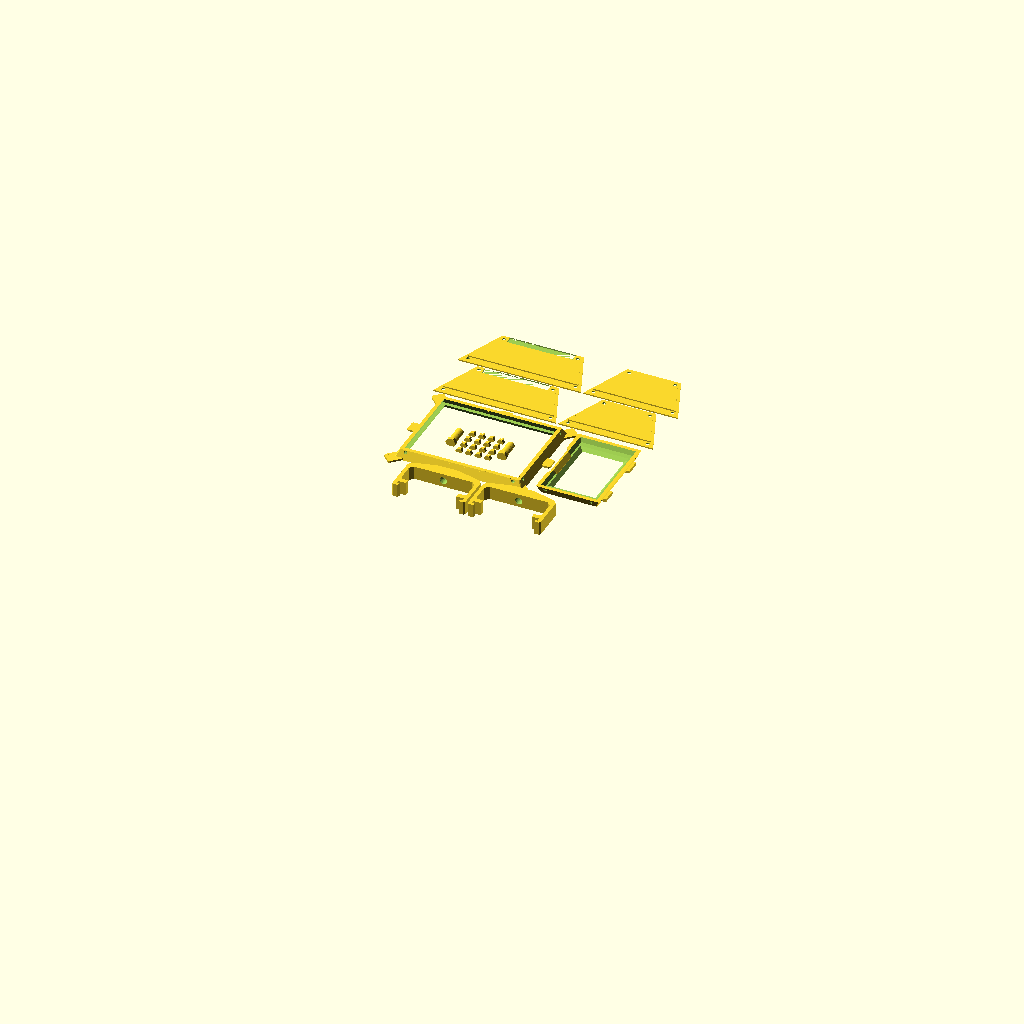
Cell 1 — every parameter at its default value.
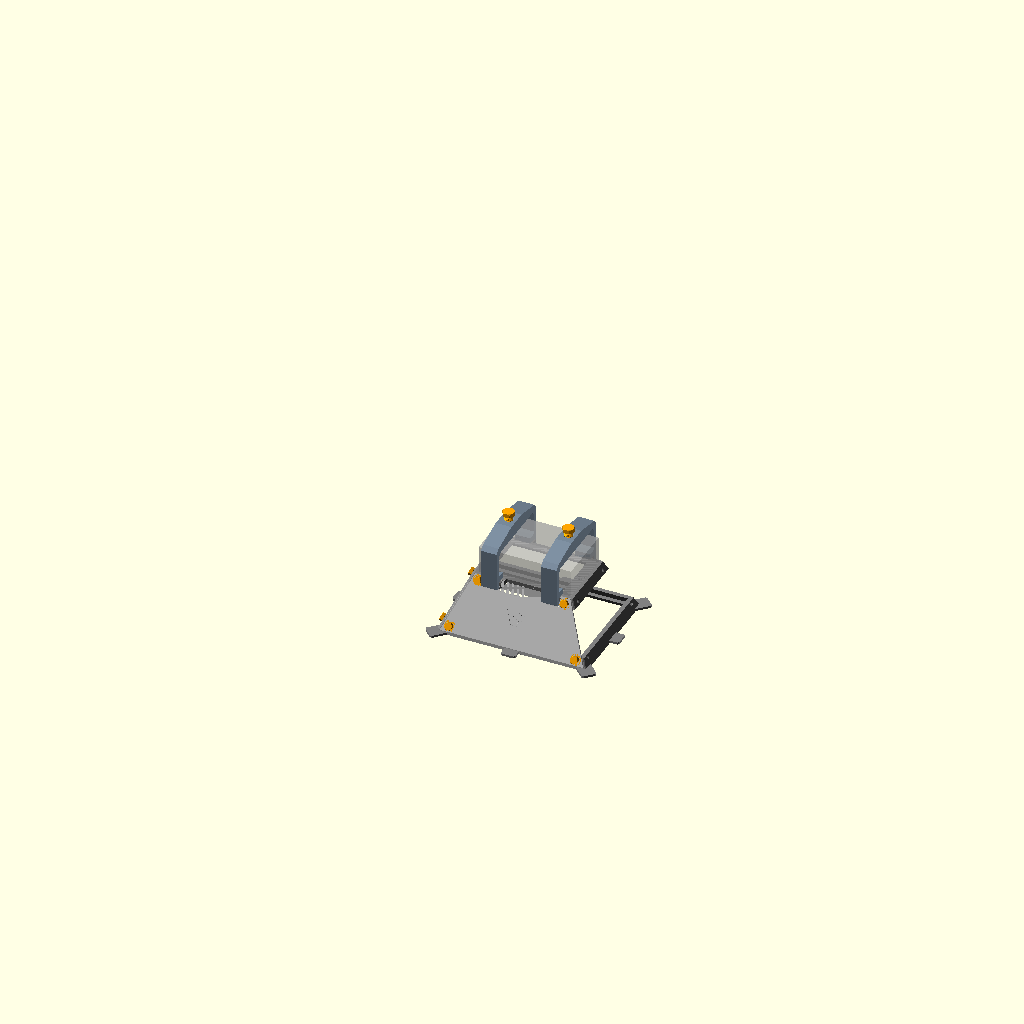
Cell 2: the same model with part = "assembly".
The same orthographic view direction (rotation 55°, 0°, 25°; colour scheme Cornfield) for every cell, with the view re-fitted per cell, so scale and position can differ between cells.
Source of the model, projects/softbox_smallrig_40W/softbox_smallrig_40WV2.scad:
// Copyright (C) Jonas Immanuel Frey - Licensed under GPL
// Softbox for the SmallRig RM 40C (40 W) video light. Continues
// cuboid_video_light_softboxV6 (01_published_or_archived), whose history
// follows below.
//
// V2: the clamps' roofs are 44 above the plate instead of 37. V1 was printed:
// hooks and rails work, but the light is about 38 thick, not the 32 of its
// data sheet, and a clamp with its roof at 37 does not go over it
// (problems/v6p2). Only light_clamp changes. With the same screws it holds a
// light from 33 to 42.5 thick.
//
// V1: a new way to hold the light. V6's frame_top had a tower over each end of
// the light with a screw in its roof. Printed for this light, the screws sat
// 7.5 mm from the light's ends, where only one of them found a hold; a tower
// broke at its roof when its screw was tightened hard; and the part needed a
// lot of support (problems/readme_hgc.md).
// - frame_top is flat: the top plate, the upper cover screw band and, along
//   the two long sides, a rail level with the plate. It prints on the plate's
//   back face without support.
// - light_clamp is a new part, printed twice: a yoke over the light with the
//   screw in its roof and a hook under each rail. It prints lying on its side,
//   so the layers run around the yoke and the screw pulls along them, not
//   across. The hooks pull at the rails right beside the light, so the clamp
//   force runs through the plate only, along its layers.
// - The clamps drop in through the gap in the middle of the rails and slide
//   outwards under them. Their screws sit 22 mm in from the light's ends.
// - Both long wall covers have the cutout of V6's wallcover_tripod; it also
//   makes room for the hooks. The notch in the rim below the tripod thread
//   has a floor that drops outwards at 45 degrees, so the wall over it is no
//   bridge on the bed.
// - The light clamp screws are 30 mm long instead of 19, for the thicker roof.
// frame_front, the wall covers and the thumb screws are V6's.
//
// V6: the frame prints in two separate parts and has no corner pillars. The
// wall covers are screwed to the frame anyway, so they bridge the two parts
// and take over the pillars' job. frame_top holds the top plate, the two light
// clamps and the upper row of cover screws. frame_front holds the front rim,
// the clothespin lips and the lower row of cover screws. The four corner
// pillars and all side wall between the two screw bands are gone. Covers and
// screws are unchanged from V5; the tripod cutout is now as wide as the cover
// screw heads allow.
//
// V5: one big wall cover has a rounded, open cutout at its light-side edge
// for fitting and turning the tripod ballhead. Fit this cover on the -y
// long side, aligned with the existing notch in the frame's top plate.
// The other three covers, frame and screws keep their V4 geometry.
//
// V4: V3 with the screws set to the tested values of fdm_optimized_screws.
// The cover thumb screws are 5 mm with a 2 mm pitch and a 10 mm head, instead
// of 6 mm with a 1.5 mm pitch and a 13 mm head, and all threads have 0.25 mm
// clearance. The light clamp screws stay 12 mm: their wide tip spreads the
// pressure on the light. The VeryOS logo is engraved in the outside of the
// big wall covers, and small in the top of one light clamp on the back.
//
// V3: softbox frame for a flat cuboid video light (Ulanzi VL120 RGB). Same
// frame and exchangeable wall covers as V2 (cuboid_video_light_softboxV2.scad):
// each cover spans its whole side face and is held by four printed thumb
// screws threaded straight into the frame wall, two above and two below the
// window.
//
// The fabric clamp ring of V2 is gone. Instead flat lips stick out from the
// front edge: one in the middle of each side and one diagonally from each
// corner. Lay the diffusion fabric over the front opening, pull it taut and
// clip it to the eight lips with clothespins (see clothespin/image.png).
// Without the ring's groove and screws the front rim is narrower, so the
// front opening is bigger than in V2.
//
// Print 2 frame parts, 2 light clamps, 2 screws, 2 wallcover_big,
// 2 wallcover_small and 16 thumb screws. Screw the covers to both frame parts
// before tightening; they hold the two parts together. All threads are
// single-start right-hand with 45 degree flanks.
// Origin: centre of the light's underside; the frame opens towards -z.
//
// Units: mm. No external libraries needed.

/* [View] */
part = "print_layout"; // [print_layout:All parts on bed,assembly:Assembly preview,frame_top:Frame top (print orientation),frame_front:Frame front (print orientation),light_clamp:Light clamp (print orientation),screw:Light clamp screw,thumb_screw:Thumb screw (covers),wallcover_big:Wall cover big (long sides),wallcover_small:Wall cover small (short sides)]

/* [Video light: SmallRig RM 40C] */
// 128 x 80 x 32 by SmallRig's data sheet. Length and width are those of the
// V6 print the light fits in; with them V6's front frame, covers and thumb
// screws fit.
light_length = 129; // x
light_width = 83;   // y, between the clamps' feet
// About 38 at its end, read from a photo (problems/v6p2), not measured. Only
// the clamps' height follows it.
light_height = 38;  // z
// Gap per side between the light and the clamps' feet.
light_side_clearance = 0;
// Extra height under the clamps' roofs; the screws take it up. With 6 a clamp
// still goes over a light 4.5 thicker than light_height.
light_headroom = 6;

/* [Frame] */
// Material around the light at the top of the frame.
light_wall = 4.5;
// How far the top plate reaches under the light, per side.
plate_overlap_x = 13.5;
plate_overlap_y = 7.5;
// General frame thickness: struts and front rim height measured across the
// walls, and the top plate. The thumb screw length follows it.
frame_thickness = 5.5;
// Material left between the thumb screw holes and the inside of the wall or
// the windows.
hole_margin = 0.8;
// Front rim width, measured horizontally.
rail_width = 12;
// From the underside of the light down to the front opening.
softbox_depth = 80;
// Side wall tilt from vertical.
wall_angle = 24;
// Notch in the frame's rim on the -y long side, below the light's 1/4" thread.
side_notch_width = 48.7;
// 45 degree bevel on the frame corners, the lips and the light clamp screw's tip.
chamfer = 2;

/* [Light clamps] */
// Along the light; the clamp prints lying on its side, so this is its height
// on the bed.
clamp_width = 22;
// Roof above the light; holds the screw thread and takes the bending.
clamp_roof = 18;
// Thickness of the two legs beside the rails.
clamp_leg = 6;
// Height of the hook under the rail.
clamp_hook = 4;
// Height of the foot that stands on the frame top and keeps the light in the
// middle.
clamp_foot = 8;
// Gap between a clamp and the rail it hooks under, per side and above.
clamp_clearance = 0.5;
// How far the clamp rails stick out beyond the frame's top edge on the long
// sides.
clamp_rail_width = 7;
// A multiple of the layer height: the hooks pull at the rails' underside.
clamp_rail_thickness = 5;

/* [Wall covers] */
wallcover_thickness = 2;
// Gap between the lip and the window edges. Below about 1.1 (thickness *
// tan(wall_angle)) the lip's lower edge hits the frame.
wallcover_lip_clearance = 1.2;
// Distance of the thumb screw rows from the cover's top and bottom edges.
wallcover_screw_inset = 8;

/* [Cover cutout] */
// Cutout in the light-side edge of the two long covers: room for the clamps'
// hooks and, on the -y side, for the tripod head. The rails are as long as it.
// 0 uses the widest cutout that still leaves hole_margin between the cutout
// and the top-row cover screw heads. Set a smaller positive value to narrow it.
tripod_cutout_width = 0;
// Depth from the light-side edge, measured along the sloping cover. 15 is the
// V6 print's.
tripod_cutout_depth = 15;
// Rounded inside corners; 0 gives a rectangular cutout.
tripod_cutout_radius = 3;

/* [Logo] */
// The VeryOS logo engraved in the outside of the big wall covers, centred on
// the window, where the lip makes the cover twice as thick.
logo_width = 30;
// The small logo in the frame top's plate, under the light's +x end, and in
// the side of each light clamp.
frame_logo_width = 12;
// Both logos.
logo_depth = 1;

/* [Clothespin lips] */
// Flat tab flush with the front face, one in the middle of each side and one
// at each corner, pointing diagonally outwards. The clothespin's jaws grip it
// from the front and the back.
lip_thickness = 3;
// How far the lip sticks out beyond the frame's outer edge; at the corners
// along the diagonal.
lip_length = 12;
// Across the lip; leaves room to slide the clothespin to either side.
lip_width = 20;

/* [Light clamp screw] */
thread_diameter = 12;
thread_pitch = 2;
// Radial gap between all screws and the threads they turn in. 0.25 has little
// play and is safe on printers that are not perfectly calibrated.
thread_clearance = 0.25;
// Threaded shank below the head: the clamp's roof, the headroom above the
// light and some travel.
screw_length = 30;
screw_head_width = 15; // across flats
screw_head_height = 6;

/* [Thumb screws] */
// 5 mm is the smallest stable size (fdm_optimized_screws).
thumb_thread_diameter = 5;
thumb_thread_pitch = 2;
// 45 degree chamfer at the tip, for an easy start.
thumb_tip_chamfer = 1;
thumb_head_width = 10; // across flats
thumb_head_height = 5;

/* [Screw printing] */
// All screws print lying on a flat of the head, so the layers run along the
// shank and it does not snap between them. This share of the thread diameter
// is cut off their underside, through the shank and the head, which leaves a
// flat they both stand on, so they print without support. 0.1 has printed
// well on the light clamp screw, 0.15 on small screws like the thumb screws.
screw_cut = 0.1;
thumb_screw_cut = 0.15;

/* [Quality] */
$fn = 64;

/* [Hidden] */
eps = 0.01;
cavity_w = light_width + 2 * light_side_clearance;
cavity_h = light_height + light_headroom;
// Outer half sizes of the frame at its top (z = 0).
top_x = light_length / 2 + light_wall;
top_y = cavity_w / 2 + light_wall;
// Horizontal growth per mm of depth, and the strut thickness measured
// horizontally.
grow = tan(wall_angle);
strut = frame_thickness / cos(wall_angle);
// Outer half sizes at the front rim.
front_half = [top_x, top_y] + [1, 1] * grow * softbox_depth;
opening_half = [light_length / 2 - plate_overlap_x, light_width / 2 - plate_overlap_y];
// Side faces as [rotation about z, half width at the top, distance from the
// centre at the top]. Rotating the +y face by 90 gives the -x face.
side_faces = [[0, top_x, top_y], [180, top_x, top_y], [90, top_y, top_x], [270, top_y, top_x]];
// Positions on a side face are measured along the slope from the frame top.
// Covers end 1 mm above the lips.
cover_bottom_v = (softbox_depth - lip_thickness - 1) / cos(wall_angle);
thumb_hole_r = thumb_thread_diameter / 2 + thread_clearance;
// Depth of the cover screw holes, square to the face.
cover_hole_depth = frame_thickness - hole_margin;
// Threaded shank: wall cover plus hole, 0.5 mm short of the hole's end.
thumb_screw_length = wallcover_thickness + cover_hole_depth - 0.5;
// The wall cover lip and logo stop hole_margin short of the cover screw
// holes. At the top the hole runs downwards into the wall, so its inner end
// decides.
window_top_z = -((wallcover_screw_inset + thumb_hole_r) * cos(wall_angle)
                 + cover_hole_depth * sin(wall_angle) + hole_margin);
window_bottom_z = -(cover_bottom_v - wallcover_screw_inset - thumb_hole_r - hole_margin) * cos(wall_angle);
// The frame is cut at the old window edges. Each part keeps a solid band
// around the whole perimeter for its row of cover screws, and the corner
// pillars between the bands are gone.
frame_split_top = window_top_z;
frame_split_front = window_bottom_z;
// Large enough to clip the whole frame at either split plane.
clip = 2 * front_half.x + softbox_depth;
layout_gap = 4;
// The logo at the size of veryos_logo.svg, as in veryos_logo_cube: a ring and
// the two arms of a V, all logo_stroke wide. The arms stand logo_angle off
// vertical, their outer edges tangent to the ring, their inner edges tangent
// to its hole.
logo_r = 15.6264133379; // outer radius of the ring
logo_stroke = 5;
logo_angle = 22.5;
// Half the flat bottom edge, which is tangent to the ring's bottom.
logo_b = logo_r * (1 - sin(logo_angle)) / cos(logo_angle);
// Outer edge of an arm. The middle of its square end is level with the
// middle of the ring's stroke at the top.
logo_arm = (2 * logo_r - logo_stroke / 2 * (1 + sin(logo_angle))) / cos(logo_angle);
logo_w = 2 * (logo_b + logo_arm * sin(logo_angle));
// The S in the ring: two half rings around half discs, all strokes
// logo_stroke wide.
ring_in = logo_r - logo_stroke;
s_small = (2 * ring_in - logo_stroke) / 4;
s_big = s_small + logo_stroke;
// Widest tripod cutout that keeps the top-row cover screw heads fully seated.
tripod_cutout_width_max = 2 * (abs(cover_screws(top_x)[0].x)
                               - thumb_head_width / (2 * cos(30))
                               - hole_margin - eps);
tripod_cutout_width_actual = tripod_cutout_width > 0
                             ? tripod_cutout_width
                             : tripod_cutout_width_max;
// The clamp rails start where the notch leaves the rim, at least far enough
// apart for a clamp to drop in between them, and end 1 mm inside the cover
// cutout. The assembly shows the clamps at the outer end of their travel.
clamp_rail_start = max(side_notch_width / 2 + light_wall, clamp_width / 2 + 1);
clamp_rail_end = tripod_cutout_width_actual / 2 - 1;
clamp_x = clamp_rail_end - clamp_width / 2;
// Outer half width of a clamp, across the light.
clamp_half = top_y + clamp_rail_width + clamp_clearance + clamp_leg;

assert(clamp_rail_end - clamp_rail_start >= clamp_width,
       "The rails are shorter than a clamp; narrow side_notch_width or clamp_width.");
assert(clamp_rail_thickness + clamp_clearance + clamp_hook <= tripod_cutout_depth * cos(wall_angle),
       "The clamps' hooks reach below the cover cutout; raise tripod_cutout_depth.");
assert(screw_length > clamp_roof + light_headroom, "The light clamp screws do not reach the light.");
assert(opening_half.x > 0 && opening_half.y > 0, "Plate overlap is larger than the light.");
assert(wallcover_lip_clearance >= wallcover_thickness * tan(wall_angle),
       "Wall cover lip would hit the frame; raise wallcover_lip_clearance.");
assert(tripod_cutout_width_actual > 0 &&
       tripod_cutout_width_actual / 2 + hole_margin <
           abs(cover_screws(top_x)[0].x) - thumb_head_width / (2 * cos(30)),
       "Tripod cutout must leave room for the cover screws and their heads.");
assert(tripod_cutout_depth > 0 &&
       tripod_cutout_depth < cover_bottom_v - wallcover_screw_inset - thumb_hole_r - hole_margin,
       "Tripod cutout must leave the front screw row and cover edge intact.");
assert(tripod_cutout_radius >= 0 &&
       tripod_cutout_radius <= min(tripod_cutout_width_actual / 2, tripod_cutout_depth),
       "Tripod corner radius must fit within the cutout width and depth.");

if (part == "print_layout") print_layout();
else if (part == "assembly") assembly();
else if (part == "frame_top") rotate([180, 0, 0]) frame_top();
else if (part == "frame_front") translate([0, 0, softbox_depth]) frame_front();
else if (part == "light_clamp") light_clamp_lying();
else if (part == "screw") screw_lying();
else if (part == "thumb_screw") thumb_screw_lying();
else if (part == "wallcover_big") wallcover(top_x, true, true);
else if (part == "wallcover_small") wallcover(top_y);

module assembly() {
    frame();
    // Show the notched -y cover and one short cover, leaving the frame visible.
    for (i = [1, 2]) let(f = side_faces[i]) rotate([0, 0, f[0]]) face_frame(f[2]) {
        color("silver") translate([0, 0, -wallcover_thickness])
            wallcover(f[1], i == 1, i == 1);
        for (p = cover_screws(f[1]))
            color("orange")
                translate([p.x, p.y, -wallcover_thickness - thumb_head_height]) thumb_screw();
    }
    for (s = [-1, 1]) translate([s * clamp_x, 0, 0]) {
        color("lightslategray") light_clamp();
        color("orange")
            translate([0, 0, light_height + screw_length + screw_head_height])
                rotate([180, 0, 0]) screw();
    }
    %translate([0, 0, light_height / 2])
        cube([light_length, light_width, light_height], center = true);
}

// Every part in its print orientation: the front frame on its front face,
// the top frame on its back face beside it, and the screws inside the front
// opening. The covers lie in two rows behind, the light clamps in front.
module print_layout() {
    g = layout_gap;
    thumb_pitch = thumb_head_width / cos(30) + g;
    big = cover_bottom_half(top_x);
    small = cover_bottom_half(top_y);
    row_half = big + small + g / 2;
    // How far the side and corner lips reach beyond the front frame's sides.
    lip_reach = max(lip_length, (lip_length + lip_width / 2 - chamfer) / sqrt(2));
    // Lay the two frame parts side by side. The top frame is turned 90 degrees
    // so its long side runs along y, which keeps the pair within 300 mm.
    front_reach = front_half.x + lip_reach;
    top_half_x = top_y + max(clamp_rail_width, grow * (-frame_split_top));
    layout_width = 2 * front_reach + g + 2 * top_half_x;
    front_x = front_reach - layout_width / 2;
    top_frame_x = layout_width / 2 - top_half_x;
    translate([front_x, 0, softbox_depth]) frame_front();
    translate([top_frame_x, 0, 0]) rotate([180, 0, 90]) frame_top();
    // Screws lie inside the front frame's opening.
    for (i = [0:3], j = [0:3])
        translate([front_x + (i - 1.5) * thumb_pitch,
                   (j - 1.5) * (thumb_head_height + thumb_screw_length + g), 0])
            thumb_screw_lying();
    for (s = [-1, 1])
        translate([front_x + s * (2 * thumb_pitch + (g + screw_head_width / cos(30)) / 2), 0, 0])
            screw_lying();
    // Covers span y from -cover_bottom_v to 0; one big and one small per row.
    for (k = [0, 1])
        translate([0, front_half.y + lip_reach + g + cover_bottom_v + k * (cover_bottom_v + g), 0]) {
            translate([big - row_half, 0, 0]) wallcover(top_x, true, true);
            translate([row_half - small, 0, 0]) wallcover(top_y);
        }
    // Lying clamps span y from below the hooks to the roof's top.
    for (s = [-1, 1])
        translate([s * (clamp_half + g / 2),
                   -(front_half.y + lip_reach + g + cavity_h + clamp_roof), 0])
            light_clamp_lying();
}

// Both frame parts in place, as the screwed-on covers hold them.
module frame() {
    color("dimgray") frame_top();
    color("gray") frame_front();
}

// Unsplit frame shell: top plate, clamp rails, front rim, lips and all
// cover screw threads. Each printable part is a horizontal slice of it.
module frame_whole() {
    pyramid();
    clamp_rails();
    for (f = side_faces) rotate([0, 0, f[0]])
        translate([0, f[2] + grow * softbox_depth, -softbox_depth])
            linear_extrude(lip_thickness) lip_outline(rail_width / 2);
    for (i = [-1, 1], j = [-1, 1])
        translate([i * front_half.x, j * front_half.y, -softbox_depth]) rotate(atan2(j, i) - 90)
            linear_extrude(lip_thickness) lip_outline(lip_width / 2 + 1);
}

// Top part: top plate, clamp rails and the band with the upper row of cover
// screws. It prints on its back face, z = 0, the plate and the rails on the
// bed.
module frame_top() {
    intersection() {
        frame_whole();
        translate([-clip, -clip, frame_split_top])
            cube([2 * clip, 2 * clip, 2 * clip]);
    }
}

// Front part: front rim, clothespin lips and the band with the lower row of
// cover screws. It prints on its front face, like the V5 frame.
module frame_front() {
    intersection() {
        frame_whole();
        translate([-clip, -clip, -clip])
            cube([2 * clip, 2 * clip, clip + frame_split_front]);
    }
}

// Frustum shell with a top plate the light rests on and a rim around the
// front opening.
module pyramid() {
    difference() {
        frustum(0, softbox_depth, 0, chamfer);
        frustum(frame_thickness, softbox_depth - frame_thickness, strut);
        frustum(softbox_depth - frame_thickness, softbox_depth + 1, rail_width);
        hull() {
            layer(opening_half - [1, 1], 1);
            layer(opening_half + [1, 1] * (frame_thickness + 1), -frame_thickness - 1);
        }
        tripod_notch();
        for (f = side_faces) rotate([0, 0, f[0]]) face_frame(f[2])
            for (p = cover_screws(f[1])) translate([p.x, p.y, 0]) thumb_thread_hole(cover_hole_depth);
        // The small logo in the light's seat, under its +x end. +y is up when
        // the light hangs from its 1/4" thread.
        translate([(opening_half.x + light_length / 2) / 2, 0, -logo_depth])
            linear_extrude(logo_depth + 1)
                scale(frame_logo_width / logo_w) translate([0, -logo_r]) logo();
    }
    tripod_notch_wall();
}

// Rails for the light clamps: the plate's back face continued outwards on the
// two long sides, with a gap in the middle. The hooks pull at the underside;
// its edge at the gap is bevelled as a lead-in.
module clamp_rails() {
    t = clamp_rail_thickness;
    for (i = [0, 1], j = [0, 1]) mirror([i, 0, 0]) mirror([0, j, 0])
        translate([0, top_y + clamp_rail_width, 0]) rotate([90, 0, 0])
            linear_extrude(clamp_rail_width + 1)
                polygon([[clamp_rail_start, 0], [clamp_rail_end, 0], [clamp_rail_end, -t],
                         [clamp_rail_start + 1, -t], [clamp_rail_start, 1 - t]]);
}

// Plan of the notch below the light's 1/4" thread: from the light's -y side
// face, y = 0 here, outwards, widening at 45 degrees. `inside` continues it
// under the light.
module notch_plan(inside = 0) {
    w = side_notch_width / 2;
    r = 2 * top_y;
    polygon([[-w, inside], [w, inside], [w, 0], [w + r, -r], [-w - r, -r], [-w, 0]]);
}

// Half space above a plane that drops outwards at 45 degrees from the plate's
// lower edge at the notch, moved down by `below`.
module notch_floor(below = 0)
    rotate([45, 0, 0]) translate([-clip, -clip, -below]) cube([2 * clip, 2 * clip, clip]);

// Cuts the notch through the plate's thickness, as in V6, and on down to a
// floor that drops outwards at 45 degrees. The frame top prints on its back
// face: the wall over a level floor would be a bridge, this one leans on the
// plate.
module tripod_notch()
    translate([0, -cavity_w / 2, -frame_thickness]) {
        translate([0, 0, -eps]) linear_extrude(frame_thickness + 1) notch_plan();
        intersection() {
            translate([0, 0, -clip]) linear_extrude(clip) notch_plan();
            notch_floor();
        }
    }

// The wall under the notch's floor, light_wall / 2 thick; it closes the frame
// where the notch has cut the side wall away.
module tripod_notch_wall()
    intersection() {
        frustum(0, softbox_depth, 0, chamfer);
        translate([0, -cavity_w / 2, -frame_thickness]) difference() {
            intersection() {
                translate([0, 0, -clip]) linear_extrude(2 * clip) notch_plan(light_wall / 2);
                notch_floor(light_wall / 2);
            }
            notch_floor();
        }
    }

// Yoke over the light with the screw's thread in its roof, a foot on each
// side of the light and a hook under each rail. Drawn in its place on the
// frame with the screw tight, the hooks against the rails; loose, it stands
// clamp_clearance lower, on its feet. The small logo is in the side that
// lies on the bed; +y is up as on the frame top.
module light_clamp() {
    hole_d = thread_diameter + 2 * thread_clearance;
    hole_minor_r = hole_d / 2 - 0.4 * thread_pitch;
    difference() {
        rotate([90, 0, 90]) linear_extrude(clamp_width, center = true)
            for (m = [0, 1]) mirror([m, 0]) clamp_half_outline();
        translate([0, 0, cavity_h - 1]) threaded_rod(hole_d, clamp_roof + 2, thread_pitch);
        translate([0, 0, cavity_h + clamp_roof - 1])
            cylinder(r1 = hole_minor_r, r2 = hole_minor_r + 2, h = 2);
        translate([logo_depth - clamp_width / 2, cavity_w / 4, cavity_h + frame_logo_width / 2 + 2])
            rotate([0, -90, 0]) linear_extrude(logo_depth + 1)
                scale(frame_logo_width / logo_w) translate([0, -logo_r]) logo();
    }
}

// The clamp on its side, as it prints: the layers run around the yoke.
module light_clamp_lying()
    translate([0, 0, clamp_width / 2]) rotate([0, -90, -90]) light_clamp();

// Half of the clamp's outline: x across the light, y along the frame's z.
// The roof has its full height under the screw's head and half of it at the
// legs: the bending falls off towards them. Its corners are bevelled by the
// leg's thickness, the corner above the foot by half of it.
module clamp_half_outline() {
    c = clamp_clearance;
    b = clamp_leg;
    foot = cavity_w / 2;
    leg = clamp_half - clamp_leg;
    top = cavity_h + clamp_roof;
    shoulder = cavity_h + clamp_roof / 2;
    foot_top = c + clamp_foot;
    hook_top = -clamp_rail_thickness;
    hook_bottom = hook_top - clamp_hook;
    // The hook's tip runs along the frame wall, c away from it.
    tip_top = top_y - grow * hook_top + c;
    tip_bottom = top_y - grow * hook_bottom + c;
    polygon([[-eps, cavity_h], [leg - b, cavity_h], [leg, cavity_h - b],
             [leg, foot_top + b / 2], [leg - b / 2, foot_top], [foot, foot_top],
             [foot, c], [leg, c], [leg, hook_top], [tip_top, hook_top],
             [tip_bottom, hook_bottom], [clamp_half - chamfer, hook_bottom],
             [clamp_half, hook_bottom + chamfer], [clamp_half, shoulder - b],
             [clamp_half - b, shoulder], [screw_head_width, top], [-eps, top]]);
}

// Threaded hole for a thumb screw, from z = 0 to `depth`, with a 45 degree
// lead-in at z = 0.
module thumb_thread_hole(depth) {
    thread_h = 0.4 * thumb_thread_pitch;
    translate([0, 0, -1]) {
        threaded_rod(2 * thumb_hole_r, depth + 1, thumb_thread_pitch);
        cylinder(r1 = thumb_hole_r + 1, r2 = thumb_hole_r - thread_h, h = 1 + thread_h);
    }
}

// Light clamp screw.
module screw()
    hex_screw(thread_diameter, thread_pitch, screw_length, screw_head_width, screw_head_height,
              chamfer);

module thumb_screw()
    hex_screw(thumb_thread_diameter, thumb_thread_pitch, thumb_screw_length,
              thumb_head_width, thumb_head_height, thumb_tip_chamfer);

module screw_lying()
    lying(thread_diameter, screw_length, screw_head_width, screw_head_height, screw_cut) screw();

module thumb_screw_lying()
    lying(thumb_thread_diameter, thumb_screw_length, thumb_head_width, thumb_head_height, thumb_screw_cut)
        thumb_screw();

// Lays a screw (the children, upright as hex_screw makes it) on a flat of its
// head, centred on the origin, and cuts off everything below cut * d above
// the shank's lowest point. The cut is the print bed, z = 0.
module lying(d, length, head_width, head_height, cut) {
    axis_z = d * (0.5 - cut);
    translate([0, -(head_height + length) / 2, axis_z]) difference() {
        rotate([-90, 0, 0]) children();
        translate([-head_width, -1, -axis_z - head_width])
            cube([2 * head_width, head_height + length + 2, head_width]);
    }
}

// Hex head with bevelled corners on z = 0, shank upwards.
module hex_screw(d, pitch, length, head_width, head_height, tip) {
    w = head_width / 2;
    h = head_height;
    intersection() {
        cylinder(r = w / cos(30), h = h, $fn = 6);
        rotate_extrude() polygon([[0, 0], [w, 0], [w + 1, 1], [w + 1, h - 1], [w, h], [0, h]]);
    }
    translate([0, 0, h - eps]) intersection() {
        threaded_rod(d, length + eps, pitch);
        // 45 degree tip chamfer eases the start into the thread. On the light
        // clamp screw it also leaves a flat pad that presses on the light.
        cylinder(h = length + eps, r1 = d / 2 - tip + length, r2 = d / 2 - tip);
    }
}

// Printed flat, lip up. The plate covers the whole side face and the lip sits
// inside the window. If with_logo, the VeryOS logo is engraved in the
// outside, the face on the bed, mirrored so it reads correctly from outside.
// with_tripod_cutout opens the light-side edge through both plate and lip.
module wallcover(top_half, with_logo = false, with_tripod_cutout = false) {
    difference() {
        union() {
            linear_extrude(wallcover_thickness) cover_outline(top_half);
            translate([0, 0, wallcover_thickness - eps])
                linear_extrude(wallcover_thickness + eps)
                    offset(delta = -wallcover_lip_clearance) window_outline(top_half);
        }
        for (p = cover_screws(top_half))
            translate([p.x, p.y, -1]) cylinder(d = thumb_thread_diameter + 0.6, h = wallcover_thickness + 2);
        if (with_tripod_cutout) tripod_cutout();
        if (with_logo)
            translate([0, (window_top_z + window_bottom_z) / (2 * cos(wall_angle)), -1])
                linear_extrude(logo_depth + 1) mirror([1, 0])
                    scale(logo_width / logo_w) translate([0, -logo_r]) logo();
    }
}

// Open U-shaped notch at y = 0. Only the two inside corners are rounded;
// the cutter extends beyond the edge and through the full lip thickness.
module tripod_cutout() {
    w = tripod_cutout_width_actual;
    d = tripod_cutout_depth;
    r = tripod_cutout_radius;
    translate([0, 0, -eps]) linear_extrude(2 * wallcover_thickness + 2 * eps)
        hull() {
            translate([-w / 2, -d + r]) square([w, d - r + eps]);
            if (r > 0)
                for (s = [-1, 1]) translate([s * (w / 2 - r), -d + r]) circle(r = r);
        }
}

// Shapes in a side face's plane: x along the top edge, y up the slope with
// y = 0 at the frame top. top_half is the face's half width at the frame top.

// Up to the corner bevels, minus 0.5 mm.
module cover_outline(top_half) {
    w = top_half - chamfer - 0.5;
    s = sin(wall_angle);
    v = cover_bottom_v;
    polygon([[-w, 0], [w, 0], [w + v * s, -v], [-w - v * s, -v]]);
}

// Half width of the cover outline at its bottom edge.
function cover_bottom_half(top_half) = top_half - chamfer - 0.5 + cover_bottom_v * sin(wall_angle);

module window_outline(top_half) {
    v0 = -window_top_z / cos(wall_angle);
    v1 = -window_bottom_z / cos(wall_angle);
    w = top_half - strut;
    s = sin(wall_angle);
    polygon([[-w - v0 * s, -v0], [w + v0 * s, -v0], [w + v1 * s, -v1], [-w - v1 * s, -v1]]);
}

// The VeryOS logo at the size of veryos_logo.svg, bottom edge on y = 0,
// centred on x = 0, as in veryos_logo_cube.
module logo() {
    difference() {
        union() {
            translate([0, logo_r]) circle(r = logo_r);
            for (m = [0, 1]) mirror([m, 0])
                translate([logo_b, 0]) rotate(-logo_angle)
                    translate([-logo_stroke, 0]) square([logo_stroke, logo_arm]);
            // between the arms, below the ring's middle
            polygon([[-logo_b, 0], [logo_b, 0],
                     [logo_b + logo_r * tan(logo_angle), logo_r],
                     [-logo_b - logo_r * tan(logo_angle), logo_r]]);
        }
        translate([0, logo_r]) for (a = [0, 180]) rotate(a) s_hole();
    }
}

// One of the two holes the S leaves in the ring: the right half of the ring's
// hole above the lower half ring, and the upper half disc.
module s_hole() {
    difference() {
        intersection() {
            circle(r = ring_in);
            translate([0, -ring_in]) square(2 * ring_in);
        }
        translate([0, -(ring_in - s_small)]) circle(r = s_big);
    }
    translate([0, ring_in - s_small]) circle(r = s_small);
}

// Two rows above and below the window, set in from its corners.
function cover_screws(top_half) =
    [for (v = [wallcover_screw_inset, cover_bottom_v - wallcover_screw_inset], s = [-1, 1])
        [s * (top_half - strut + v * sin(wall_angle) - thumb_hole_r - 3), -v]];

// Puts a side face's plane on the +y face whose top edge is dist from the
// centre: local z = 0 on the face, +z pointing into the frame.
module face_frame(dist)
    translate([0, dist, 0]) rotate([90 + wall_angle, 0, 0]) children();

// A clothespin lip in the front plane: y outwards from the frame's outer edge,
// or along the diagonal from a frame corner, x across it. It reaches `back`
// into the frame so it ends in the rim; at a corner that puts its back edge
// just inside the frame's outer edges. The outer corners are bevelled so they
// do not snag the fabric.
module lip_outline(back) {
    w = lip_width / 2;
    l = lip_length;
    c = chamfer;
    polygon([[-w, -back], [w, -back], [w, l - c], [w - c, l], [c - w, l], [-w, l - c]]);
}

// Frame-shaped frustum between two depths below the frame top, inset
// horizontally from the outer walls and with chamfered vertical corners.
module frustum(d0, d1, inset = 0, c = 0)
    hull() {
        layer([top_x, top_y] + [1, 1] * (grow * d0 - inset), -d0, c);
        layer([top_x, top_y] + [1, 1] * (grow * d1 - inset), -d1, c);
    }

// Thin horizontal rectangle with half sizes `half` at height z; hull() cap.
module layer(half, z, c = 0)
    translate([0, 0, z]) linear_extrude(eps, center = true)
        offset(delta = c, chamfer = true) square(2 * half - [2, 2] * c, center = true);

// Box from z = 0 with chamfered vertical and top edges.
module chamfered_block(size, c)
    hull() {
        linear_extrude(size.z - c)
            offset(delta = c, chamfer = true) square([size.x, size.y] - [2, 2] * c, center = true);
        linear_extrude(size.z)
            offset(delta = -c) offset(delta = c, chamfer = true)
                square([size.x, size.y] - [2, 2] * c, center = true);
    }

// Threaded rod of major diameter d from z = 0 to h: a screw shank, and, with
// the clearance added, the shape cut for a threaded hole. render() keeps the
// preview working with this many threads.
module threaded_rod(d, h, pitch) {
    r_root = d / 2 - 0.4 * pitch;
    render(convexity = 4) intersection() {
        union() {
            cylinder(r = r_root + eps, h = h);
            thread_ridge(r_root, -pitch, h + pitch, pitch);
        }
        cylinder(r = d / 2 + 1, h = h);
    }
}

// Sweeps a trapezoid around a right-handed helix. Equal radial depth and
// axial flank run give 45 degree flanks (90 degree included angle).
module thread_ridge(r_root, z0, z1, pitch) {
    depth = 0.4 * pitch;
    half_tip = 0.05 * pitch;
    steps = ceil((z1 - z0) / pitch * $fn);
    profile = [[r_root - eps, -half_tip - depth - eps],
               [r_root + depth, -half_tip],
               [r_root + depth, half_tip],
               [r_root - eps, half_tip + depth + eps]];
    points = [for (i = [0:steps])
        let(z = z0 + (z1 - z0) * i / steps, a = 360 * z / pitch)
        for (p = profile) [p[0] * cos(a), p[0] * sin(a), z + p[1]]];
    // Clockwise winding as viewed from outside, as required by OpenSCAD.
    faces = concat(
        [[3, 2, 1, 0]],
        [for (i = [0:steps-1], j = [0:3])
            [4*i+j, 4*i+(j+1)%4, 4*(i+1)+(j+1)%4]],
        [for (i = [0:steps-1], j = [0:3])
            [4*i+j, 4*(i+1)+(j+1)%4, 4*(i+1)+j]],
        [[4*steps, 4*steps+1, 4*steps+2, 4*steps+3]]);
    polyhedron(points = points, faces = faces, convexity = 16);
}
Parameter table extracted from the source (name, type, default, range or options):
part: string, default "print_layout", options "print_layout", "assembly", "frame_top", "frame_front", "light_clamp", "screw", "thumb_screw", "wallcover_big", "wallcover_small"
light_length: number, default 129
light_width: number, default 83
light_height: number, default 38
light_side_clearance: number, default 0
light_headroom: number, default 6
light_wall: number, default 4.5
plate_overlap_x: number, default 13.5
plate_overlap_y: number, default 7.5
frame_thickness: number, default 5.5
hole_margin: number, default 0.8
rail_width: number, default 12
softbox_depth: number, default 80
wall_angle: number, default 24
side_notch_width: number, default 48.7
chamfer: number, default 2
clamp_width: number, default 22
clamp_roof: number, default 18
clamp_leg: number, default 6
clamp_hook: number, default 4
clamp_foot: number, default 8
clamp_clearance: number, default 0.5
clamp_rail_width: number, default 7
clamp_rail_thickness: number, default 5
wallcover_thickness: number, default 2
wallcover_lip_clearance: number, default 1.2
wallcover_screw_inset: number, default 8
tripod_cutout_width: number, default 0
tripod_cutout_depth: number, default 15
tripod_cutout_radius: number, default 3
logo_width: number, default 30
frame_logo_width: number, default 12
logo_depth: number, default 1
lip_thickness: number, default 3
lip_length: number, default 12
lip_width: number, default 20
thread_diameter: number, default 12
thread_pitch: number, default 2
thread_clearance: number, default 0.25
screw_length: number, default 30
screw_head_width: number, default 15
screw_head_height: number, default 6
thumb_thread_diameter: number, default 5
thumb_thread_pitch: number, default 2
thumb_tip_chamfer: number, default 1
thumb_head_width: number, default 10
thumb_head_height: number, default 5
screw_cut: number, default 0.1
thumb_screw_cut: number, default 0.15
